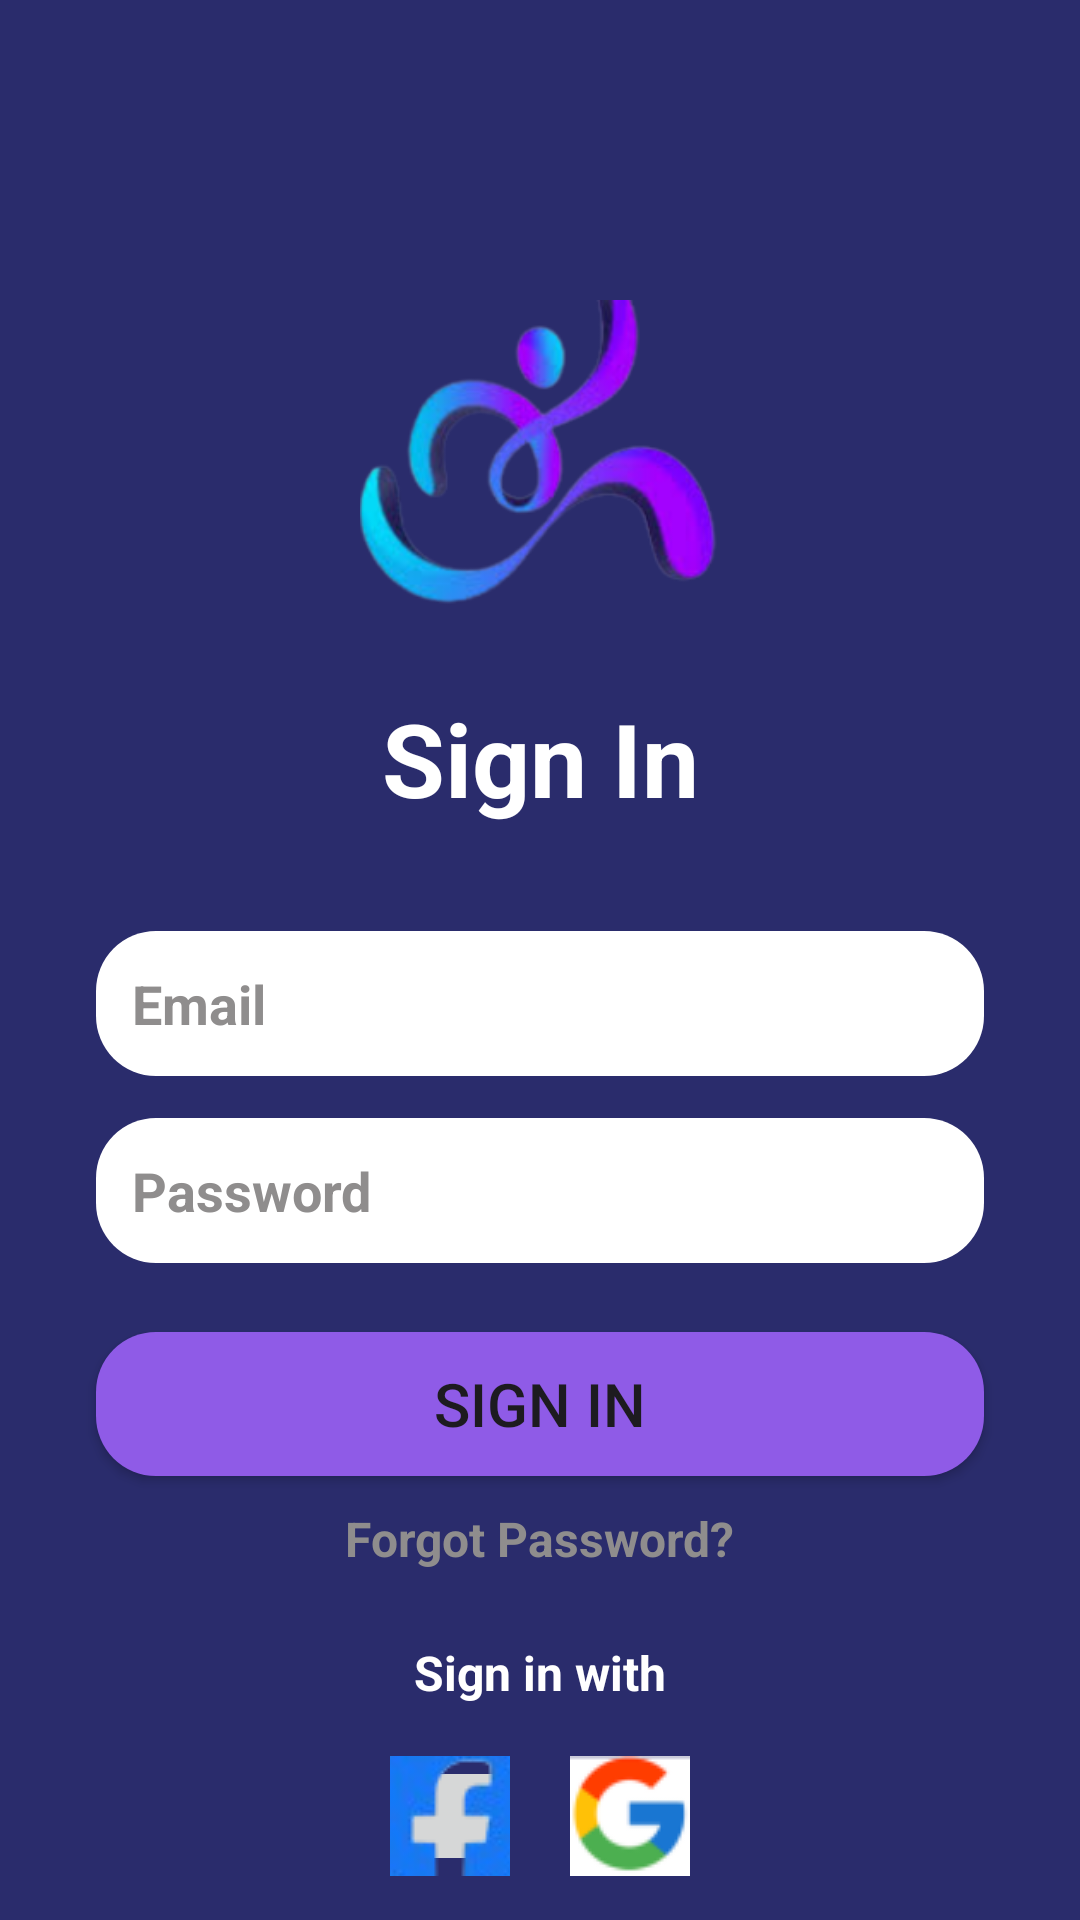

Produce the Android XML layout that renders to this screen, including the resource entries it uses.
<!-- AndroidManifest.xml: application theme Theme.Lab_Exam2 -->
<!-- res/layout/activity_login.xml -->
<?xml version="1.0" encoding="utf-8"?>
<androidx.constraintlayout.widget.ConstraintLayout xmlns:android="http://schemas.android.com/apk/res/android"
    xmlns:app="http://schemas.android.com/apk/res-auto"
    xmlns:tools="http://schemas.android.com/tools"
    android:id="@+id/login"
    android:layout_width="match_parent"
    android:layout_height="match_parent"
    android:background="@color/primaryColor"
    tools:context=".LoginActivity">

    
    <ImageView
        android:id="@+id/imageView5"
        android:layout_width="120dp"
        android:layout_height="120dp"
        android:layout_marginTop="100dp"
        app:layout_constraintEnd_toEndOf="parent"
        app:layout_constraintStart_toStartOf="parent"
        app:layout_constraintTop_toTopOf="parent"
        app:srcCompat="@drawable/logo" />

    
    <TextView
        android:id="@+id/signupText"
        android:layout_width="wrap_content"
        android:layout_height="wrap_content"
        android:layout_marginTop="10dp"
        android:text="@string/sign_in"
        android:textColor="@color/secondaryColor"
        android:textSize="34sp"
        android:textStyle="bold"
        app:layout_constraintEnd_toEndOf="parent"
        app:layout_constraintStart_toStartOf="parent"
        app:layout_constraintTop_toBottomOf="@id/imageView5" />

    
    <EditText
        android:id="@+id/signupName"
        android:layout_width="0dp"
        android:layout_height="wrap_content"
        android:layout_marginHorizontal="32dp"
        android:layout_marginTop="35dp"
        android:background="@drawable/edittext_background"
        android:hint="@string/email"
        android:padding="12dp"
        android:textColorHint="@color/gray"
        android:textStyle="bold"
        app:layout_constraintEnd_toEndOf="parent"
        app:layout_constraintStart_toStartOf="parent"
        app:layout_constraintTop_toBottomOf="@id/signupText" />

    
    <EditText
        android:id="@+id/signupEmail"
        android:layout_width="0dp"
        android:layout_height="wrap_content"
        android:layout_marginHorizontal="32dp"
        android:layout_marginTop="14dp"
        android:background="@drawable/edittext_background"
        android:hint="@string/password"
        android:padding="12dp"
        android:textColorHint="@color/gray"
        android:textStyle="bold"
        app:layout_constraintEnd_toEndOf="parent"
        app:layout_constraintStart_toStartOf="parent"
        app:layout_constraintTop_toBottomOf="@id/signupName" />

    
    <Button
        android:id="@+id/signinbtn"
        android:layout_width="0dp"
        android:layout_height="wrap_content"
        android:layout_marginHorizontal="32dp"
        android:layout_marginTop="23dp"
        android:background="@drawable/btn_bg"
        android:text="@string/sign_in"
        android:textSize="20sp"
        app:layout_constraintEnd_toEndOf="parent"
        app:layout_constraintStart_toStartOf="parent"
        app:layout_constraintTop_toBottomOf="@id/signupEmail" />

    
    <TextView
        android:id="@+id/forgotPassword"
        android:layout_width="wrap_content"
        android:layout_height="wrap_content"
        android:layout_marginTop="10dp"
        android:text="@string/forgot_password"
        android:textColor="@color/gray"
        android:textSize="16sp"
        android:textStyle="bold"
        app:layout_constraintEnd_toEndOf="parent"
        app:layout_constraintStart_toStartOf="parent"
        app:layout_constraintTop_toBottomOf="@id/signinbtn" />

    
    <TextView
        android:id="@+id/textView5"
        android:layout_width="wrap_content"
        android:layout_height="wrap_content"
        android:layout_marginTop="23dp"
        android:text="Sign in with"
        android:textColor="@color/secondaryColor"
        android:textSize="16sp"
        android:textStyle="bold"
        app:layout_constraintEnd_toEndOf="parent"
        app:layout_constraintStart_toStartOf="parent"
        app:layout_constraintTop_toBottomOf="@id/forgotPassword" />

    
    <LinearLayout
        android:id="@+id/hr_Layout"
        android:layout_width="wrap_content"
        android:layout_height="wrap_content"
        android:layout_marginTop="17dp"
        android:gravity="center"
        android:orientation="horizontal"
        app:layout_constraintEnd_toEndOf="parent"
        app:layout_constraintStart_toStartOf="parent"
        app:layout_constraintTop_toBottomOf="@id/textView5">

        <ImageButton
            android:id="@+id/imageButton6"
            android:layout_width="40dp"
            android:layout_height="40dp"
            android:layout_marginEnd="20dp"
            app:srcCompat="@drawable/facebook" />

        <ImageButton
            android:id="@+id/imageButton8"
            android:layout_width="40dp"
            android:layout_height="40dp"
            app:srcCompat="@drawable/google" />
    </LinearLayout>

    
    <LinearLayout
        android:layout_width="wrap_content"
        android:layout_height="wrap_content"
        android:layout_marginTop="26dp"
        android:gravity="center"
        android:orientation="horizontal"
        app:layout_constraintEnd_toEndOf="parent"
        app:layout_constraintStart_toStartOf="parent"
        app:layout_constraintTop_toBottomOf="@id/hr_Layout">

        <TextView
            android:id="@+id/textView6"
            android:layout_width="wrap_content"
            android:layout_height="wrap_content"
            android:text="Don't have an account?"
            android:textColor="@color/gray"
            android:textSize="14sp"
            android:textStyle="bold" />

        <TextView
            android:id="@+id/textView7"
            android:layout_width="wrap_content"
            android:layout_height="wrap_content"
            android:text="@string/sign_up"
            android:textColor="@color/accentColor"
            android:textSize="16sp"
            android:textStyle="bold" />
    </LinearLayout>

</androidx.constraintlayout.widget.ConstraintLayout>
<!-- resources referenced by this layout -->
<resources>
  <color name="accentColor">#8F5BE7</color>
  <color name="gray">#8f8d8d</color>
  <color name="primaryColor">#2a2c6c</color>
  <color name="secondaryColor">#FFFFFF</color>
  <!-- drawable btn_bg (drawable) -->
  <?xml version="1.0" encoding="utf-8"?>
  <shape xmlns:android="http://schemas.android.com/apk/res/android">
      <solid android:color="@color/accentColor"/> 
      <corners android:radius="20dp"/>  
      <padding android:left="10dp" android:right="10dp"/> 
  </shape>
  <!-- drawable edittext_background (drawable) -->
  <?xml version="1.0" encoding="utf-8"?>
  <shape xmlns:android="http://schemas.android.com/apk/res/android">
      <solid android:color="@color/secondaryColor"/> 
      <corners android:radius="20dp"/>  
      <padding android:left="10dp" android:right="10dp"/> 
  </shape>
  <!-- drawable facebook: png bitmap (drawable, 7029 bytes) -->
  <!-- drawable google: png bitmap (drawable, 3120 bytes) -->
  <!-- drawable logo: png bitmap (drawable, 39749 bytes) -->
  <string name="email">Email</string>
  <string name="forgot_password">Forgot Password?</string>
  <string name="password">Password</string>
  <string name="sign_in">Sign In</string>
  <string name="sign_up">Sign Up</string>
  <style name="Theme.Lab_Exam2" parent="Base.Theme.Lab_Exam2" />
  <style name="Base.Theme.Lab_Exam2" parent="Theme.Material3.DayNight.NoActionBar">
          
          
      </style>
</resources>
